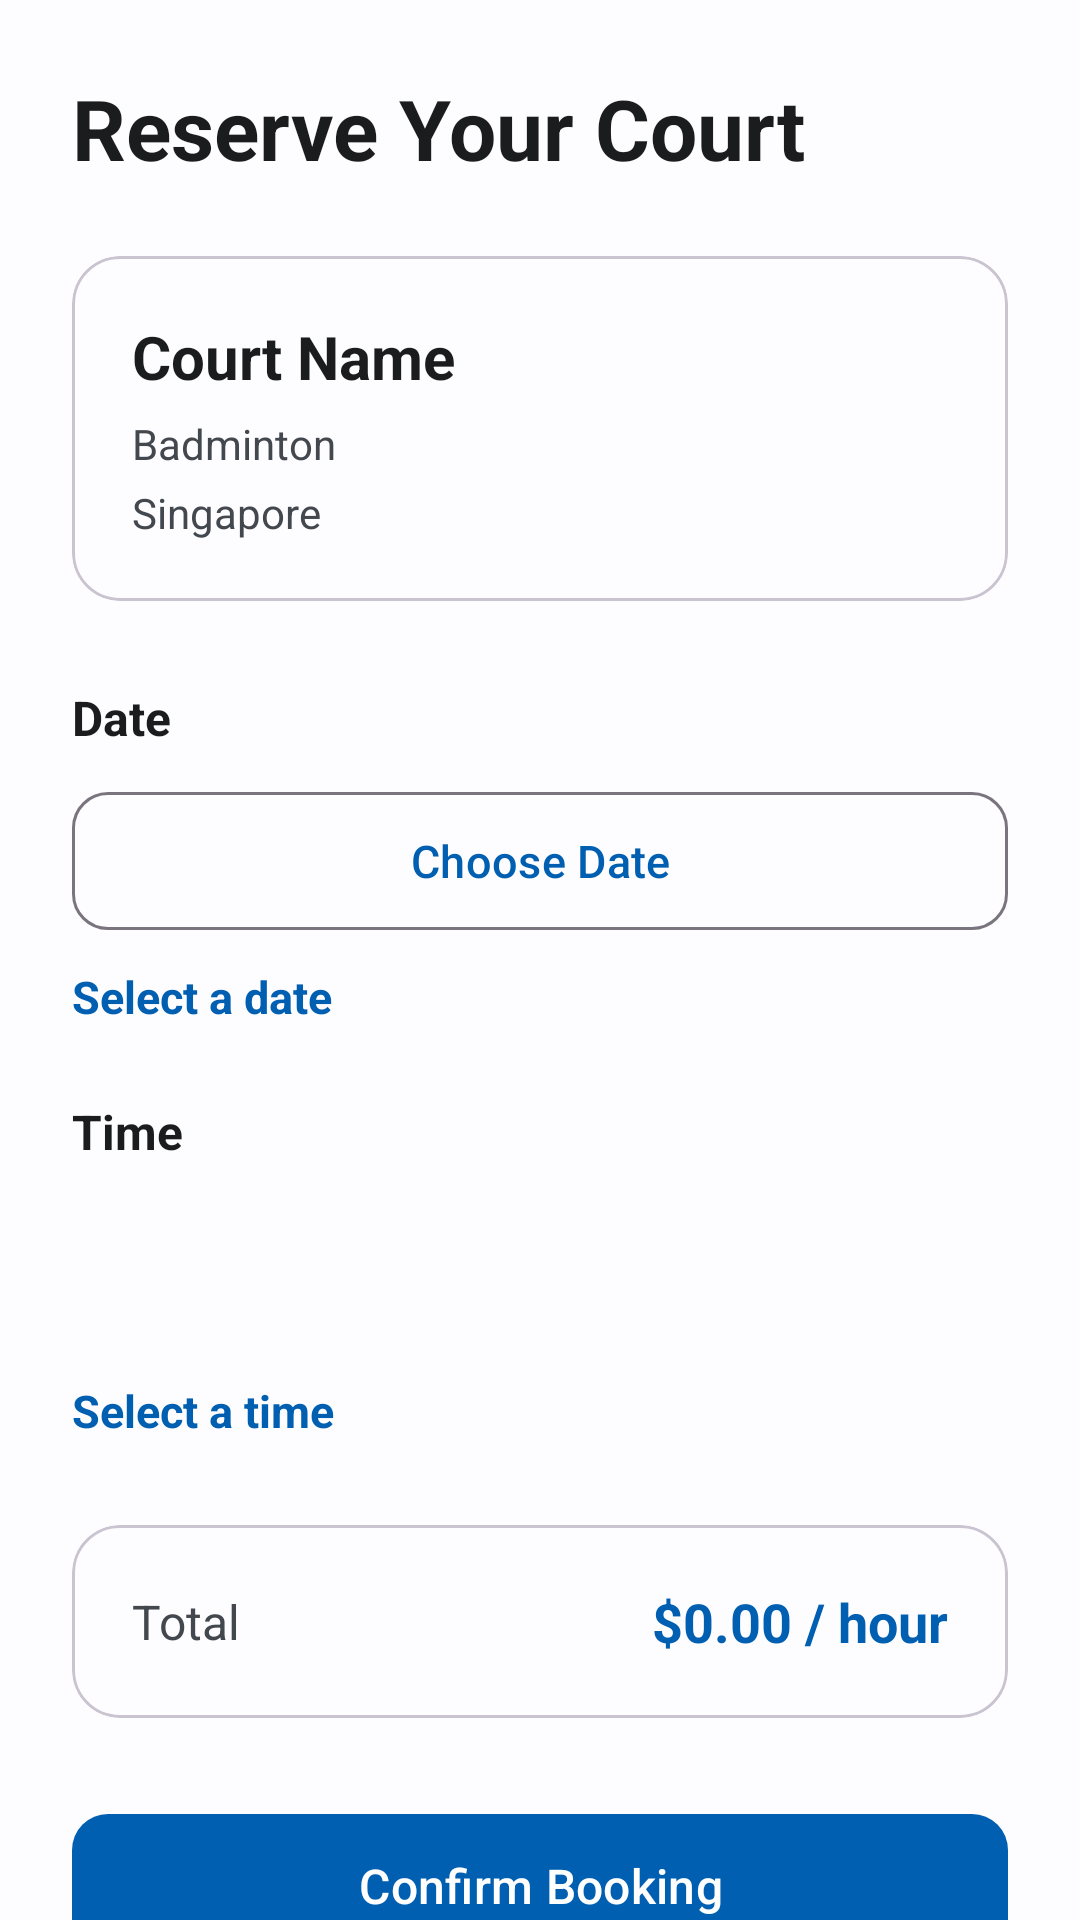

Reconstruct the res/layout file that produces this screen, plus the resources it refers to.
<!-- AndroidManifest.xml: application theme Theme.CourtEase -->
<!-- res/layout/activity_booking.xml -->
<?xml version="1.0" encoding="utf-8"?>
<androidx.core.widget.NestedScrollView
    xmlns:android="http://schemas.android.com/apk/res/android"
    xmlns:app="http://schemas.android.com/apk/res-auto"
    android:layout_width="match_parent"
    android:layout_height="match_parent"
    android:fillViewport="true"
    android:background="?attr/colorSurface">

    <androidx.constraintlayout.widget.ConstraintLayout
        android:layout_width="match_parent"
        android:layout_height="wrap_content"
        android:padding="24dp">

        <TextView
            android:id="@+id/tvBookingTitle"
            android:layout_width="0dp"
            android:layout_height="wrap_content"
            android:text="Reserve Your Court"
            android:textColor="?attr/colorOnSurface"
            android:textSize="28sp"
            android:textStyle="bold"
            app:layout_constraintEnd_toEndOf="parent"
            app:layout_constraintStart_toStartOf="parent"
            app:layout_constraintTop_toTopOf="parent" />

        <com.google.android.material.card.MaterialCardView
            android:id="@+id/courtSummaryCard"
            android:layout_width="0dp"
            android:layout_height="wrap_content"
            android:layout_marginTop="24dp"
            app:cardCornerRadius="16dp"
            app:cardElevation="0dp"
            app:strokeWidth="1dp"
            app:layout_constraintEnd_toEndOf="parent"
            app:layout_constraintStart_toStartOf="parent"
            app:layout_constraintTop_toBottomOf="@id/tvBookingTitle">

            <LinearLayout
                android:layout_width="match_parent"
                android:layout_height="wrap_content"
                android:orientation="vertical"
                android:padding="20dp">

                <TextView
                    android:id="@+id/tvCourtName"
                    android:layout_width="match_parent"
                    android:layout_height="wrap_content"
                    android:text="Court Name"
                    android:textColor="?attr/colorOnSurface"
                    android:textSize="20sp"
                    android:textStyle="bold" />

                <TextView
                    android:id="@+id/tvSport"
                    android:layout_width="match_parent"
                    android:layout_height="wrap_content"
                    android:layout_marginTop="6dp"
                    android:text="Badminton"
                    android:textColor="?attr/colorOnSurfaceVariant"
                    android:textSize="14sp" />

                <TextView
                    android:id="@+id/tvLocation"
                    android:layout_width="match_parent"
                    android:layout_height="wrap_content"
                    android:layout_marginTop="4dp"
                    android:text="Singapore"
                    android:textColor="?attr/colorOnSurfaceVariant"
                    android:textSize="14sp" />

            </LinearLayout>

        </com.google.android.material.card.MaterialCardView>

        <TextView
            android:id="@+id/tvDateLabel"
            android:layout_width="wrap_content"
            android:layout_height="wrap_content"
            android:layout_marginTop="28dp"
            android:text="Date"
            android:textColor="?attr/colorOnSurface"
            android:textSize="16sp"
            android:textStyle="bold"
            app:layout_constraintStart_toStartOf="parent"
            app:layout_constraintTop_toBottomOf="@id/courtSummaryCard" />

        <com.google.android.material.button.MaterialButton
            android:id="@+id/btnSelectDate"
            style="@style/Widget.Material3.Button.OutlinedButton"
            android:layout_width="0dp"
            android:layout_height="54dp"
            android:layout_marginTop="10dp"
            android:text="Choose Date"
            android:textSize="15sp"
            app:cornerRadius="12dp"
            app:layout_constraintEnd_toEndOf="parent"
            app:layout_constraintStart_toStartOf="parent"
            app:layout_constraintTop_toBottomOf="@id/tvDateLabel" />

        <TextView
            android:id="@+id/tvSelectedDate"
            android:layout_width="0dp"
            android:layout_height="wrap_content"
            android:layout_marginTop="8dp"
            android:text="Select a date"
            android:textColor="?attr/colorPrimary"
            android:textSize="15sp"
            android:textStyle="bold"
            app:layout_constraintEnd_toEndOf="parent"
            app:layout_constraintStart_toStartOf="parent"
            app:layout_constraintTop_toBottomOf="@id/btnSelectDate" />

        <TextView
            android:id="@+id/tvTimeLabel"
            android:layout_width="wrap_content"
            android:layout_height="wrap_content"
            android:layout_marginTop="24dp"
            android:text="Time"
            android:textColor="?attr/colorOnSurface"
            android:textSize="16sp"
            android:textStyle="bold"
            app:layout_constraintStart_toStartOf="parent"
            app:layout_constraintTop_toBottomOf="@id/tvSelectedDate" />

        <Spinner
            android:id="@+id/spinnerTime"
            android:layout_width="0dp"
            android:layout_height="54dp"
            android:layout_marginTop="10dp"
            android:background="?attr/selectableItemBackground"
            app:layout_constraintEnd_toEndOf="parent"
            app:layout_constraintStart_toStartOf="parent"
            app:layout_constraintTop_toBottomOf="@id/tvTimeLabel" />

        <TextView
            android:id="@+id/tvSelectedTime"
            android:layout_width="0dp"
            android:layout_height="wrap_content"
            android:layout_marginTop="8dp"
            android:text="Select a time"
            android:textColor="?attr/colorPrimary"
            android:textSize="15sp"
            android:textStyle="bold"
            app:layout_constraintEnd_toEndOf="parent"
            app:layout_constraintStart_toStartOf="parent"
            app:layout_constraintTop_toBottomOf="@id/spinnerTime" />

        <com.google.android.material.card.MaterialCardView
            android:id="@+id/priceCard"
            android:layout_width="0dp"
            android:layout_height="wrap_content"
            android:layout_marginTop="28dp"
            app:cardCornerRadius="16dp"
            app:cardElevation="0dp"
            app:layout_constraintEnd_toEndOf="parent"
            app:layout_constraintStart_toStartOf="parent"
            app:layout_constraintTop_toBottomOf="@id/tvSelectedTime">

            <LinearLayout
                android:layout_width="match_parent"
                android:layout_height="wrap_content"
                android:orientation="horizontal"
                android:gravity="center_vertical"
                android:padding="20dp">

                <TextView
                    android:layout_width="0dp"
                    android:layout_height="wrap_content"
                    android:layout_weight="1"
                    android:text="Total"
                    android:textColor="?attr/colorOnSurfaceVariant"
                    android:textSize="16sp" />

                <TextView
                    android:id="@+id/tvTotalPrice"
                    android:layout_width="wrap_content"
                    android:layout_height="wrap_content"
                    android:text="$0.00 / hour"
                    android:textColor="?attr/colorPrimary"
                    android:textSize="18sp"
                    android:textStyle="bold" />

            </LinearLayout>

        </com.google.android.material.card.MaterialCardView>

        <com.google.android.material.button.MaterialButton
            android:id="@+id/btnConfirmBooking"
            android:layout_width="0dp"
            android:layout_height="56dp"
            android:layout_marginTop="28dp"
            android:text="Confirm Booking"
            android:textSize="16sp"
            app:cornerRadius="12dp"
            app:layout_constraintBottom_toBottomOf="parent"
            app:layout_constraintEnd_toEndOf="parent"
            app:layout_constraintStart_toStartOf="parent"
            app:layout_constraintTop_toBottomOf="@id/priceCard" />

    </androidx.constraintlayout.widget.ConstraintLayout>

</androidx.core.widget.NestedScrollView>
<!-- resources referenced by this layout -->
<resources>
  <style name="Theme.CourtEase" parent="Base.Theme.CourtEase" />
  <style name="Base.Theme.CourtEase" parent="Theme.Material3.DayNight.NoActionBar">
          
          <item name="colorPrimary">@color/primary</item>
          <item name="colorOnPrimary">@color/onPrimary</item>
          <item name="colorPrimaryContainer">@color/primaryContainer</item>
          <item name="colorOnPrimaryContainer">@color/onPrimaryContainer</item>
  
          
          <item name="colorSecondary">@color/secondary</item>
          <item name="colorOnSecondary">@color/onSecondary</item>
          <item name="colorSecondaryContainer">@color/secondaryContainer</item>
          <item name="colorOnSecondaryContainer">@color/onSecondaryContainer</item>
  
          
          <item name="android:windowBackground">@color/surface</item>
          <item name="colorSurface">@color/surface</item>
          <item name="colorOnSurface">@color/onSurface</item>
          <item name="colorSurfaceVariant">@color/surfaceVariant</item>
          <item name="colorOnSurfaceVariant">@color/onSurfaceVariant</item>
  
          
          <item name="android:statusBarColor">?attr/colorSurface</item>
          <item name="android:windowLightStatusBar">true</item>
      </style>
  <color name="primary">#005FB0</color>
  <color name="onPrimary">#FFFFFF</color>
  <color name="primaryContainer">#D1E4FF</color>
  <color name="onPrimaryContainer">#001D36</color>
  <color name="secondary">#535F70</color>
  <color name="onSecondary">#FFFFFF</color>
  <color name="secondaryContainer">#D7E3F7</color>
  <color name="onSecondaryContainer">#101C2B</color>
  <color name="surface">#FDFCFF</color>
  <color name="onSurface">#1A1C1E</color>
  <color name="surfaceVariant">#DFE2EB</color>
  <color name="onSurfaceVariant">#43474E</color>
</resources>
